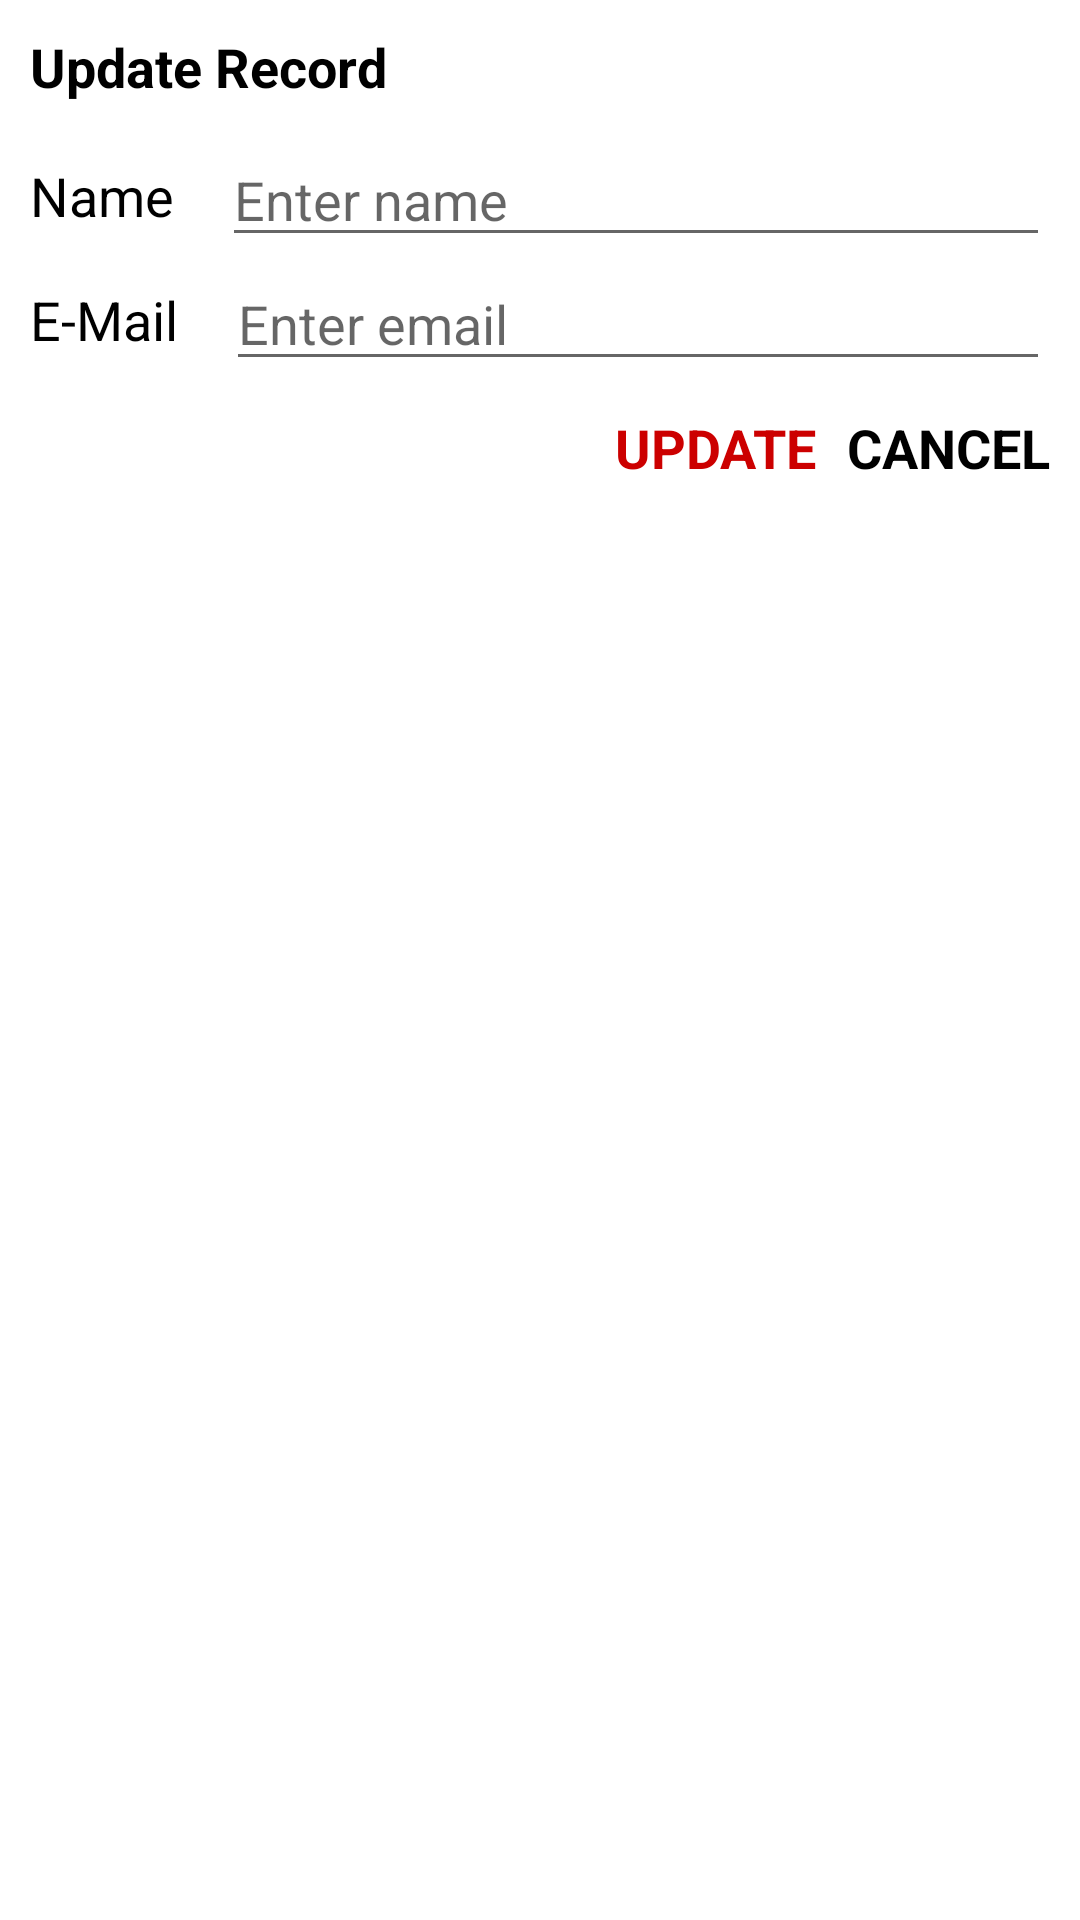

Produce the Android XML layout that renders to this screen, including the resource entries it uses.
<!-- AndroidManifest.xml: application theme Theme.RoomDemo -->
<!-- res/layout/dialog_update.xml -->
<?xml version="1.0" encoding="utf-8"?>
<androidx.constraintlayout.widget.ConstraintLayout xmlns:android="http://schemas.android.com/apk/res/android"
    xmlns:app="http://schemas.android.com/apk/res-auto"
    android:layout_width="match_parent"
    android:layout_height="wrap_content"
    android:padding="10dp">

    <TextView
        android:id="@+id/tv_title"
        android:layout_width="match_parent"
        android:layout_height="wrap_content"
        android:text="Update Record"
        android:textColor="@color/black"
        android:textSize="18sp"
        android:textStyle="bold"
        app:layout_constraintStart_toStartOf="parent"
        app:layout_constraintTop_toTopOf="parent" />

    <TextView
        android:id="@+id/tv_name_label"
        android:layout_width="wrap_content"
        android:layout_height="wrap_content"
        android:text="Name"
        android:textColor="@color/black"
        android:textSize="18sp"
        app:layout_constraintBottom_toBottomOf="@id/et_update_name"
        app:layout_constraintStart_toStartOf="parent"
        app:layout_constraintTop_toTopOf="@id/et_update_name" />

    <EditText
        android:id="@+id/et_update_name"
        android:layout_width="0dp"
        android:layout_height="wrap_content"
        android:layout_marginStart="16dp"
        android:layout_marginTop="10dp"
        android:hint="Enter name"
        android:inputType="text"
        android:textColor="@color/black"
        android:textSize="18sp"
        app:layout_constraintEnd_toEndOf="parent"
        app:layout_constraintStart_toEndOf="@id/tv_name_label"
        app:layout_constraintTop_toBottomOf="@id/tv_title" />

    <TextView
        android:id="@+id/tv_email_label"
        android:layout_width="wrap_content"
        android:layout_height="wrap_content"
        android:text="E-Mail"
        android:textColor="@color/black"
        android:textSize="18sp"
        app:layout_constraintBottom_toBottomOf="@id/et_update_email"
        app:layout_constraintStart_toStartOf="parent"
        app:layout_constraintTop_toTopOf="@id/et_update_email" />

    <EditText
        android:id="@+id/et_update_email"
        android:layout_width="0dp"
        android:layout_height="wrap_content"
        android:layout_marginStart="16dp"
        android:hint="Enter email"
        android:inputType="textEmailAddress"
        android:textColor="@color/black"
        app:layout_constraintEnd_toEndOf="parent"
        app:layout_constraintStart_toEndOf="@id/tv_email_label"
        app:layout_constraintTop_toBottomOf="@id/et_update_name" />

    <TextView
        android:id="@+id/tv_update"
        android:layout_width="wrap_content"
        android:layout_height="wrap_content"
        android:layout_marginEnd="10dp"
        android:foreground="?attr/selectableItemBackgroundBorderless"
        android:text="UPDATE"
        android:textColor="@android:color/holo_red_dark"
        android:textSize="18sp"
        android:textStyle="bold"
        app:layout_constraintBottom_toBottomOf="@id/tv_cancel"
        app:layout_constraintEnd_toStartOf="@id/tv_cancel"
        app:layout_constraintTop_toTopOf="@id/tv_cancel" />

    <TextView
        android:id="@+id/tv_cancel"
        android:layout_width="wrap_content"
        android:layout_height="wrap_content"
        android:layout_marginTop="10dp"
        android:foreground="?attr/selectableItemBackgroundBorderless"
        android:text="CANCEL"
        android:textColor="@color/black"
        android:textSize="18sp"
        android:textStyle="bold"
        app:layout_constraintEnd_toEndOf="parent"
        app:layout_constraintTop_toBottomOf="@id/et_update_email" />


</androidx.constraintlayout.widget.ConstraintLayout>
<!-- resources referenced by this layout -->
<resources>
  <color name="black">#FF000000</color>
  <style name="Theme.RoomDemo" parent="Theme.MaterialComponents.DayNight.DarkActionBar">
          
          <item name="colorPrimary">@color/purple_500</item>
          <item name="colorPrimaryVariant">@color/purple_700</item>
          <item name="colorOnPrimary">@color/white</item>
          
          <item name="colorSecondary">@color/teal_200</item>
          <item name="colorSecondaryVariant">@color/teal_700</item>
          <item name="colorOnSecondary">@color/black</item>
          
          <item name="android:statusBarColor" tools:targetApi="l">?attr/colorPrimaryVariant</item>
          
      </style>
  <color name="purple_500">#FF6200EE</color>
  <color name="purple_700">#FF3700B3</color>
  <color name="white">#FFFFFFFF</color>
  <color name="teal_200">#FF03DAC5</color>
  <color name="teal_700">#FF018786</color>
</resources>
